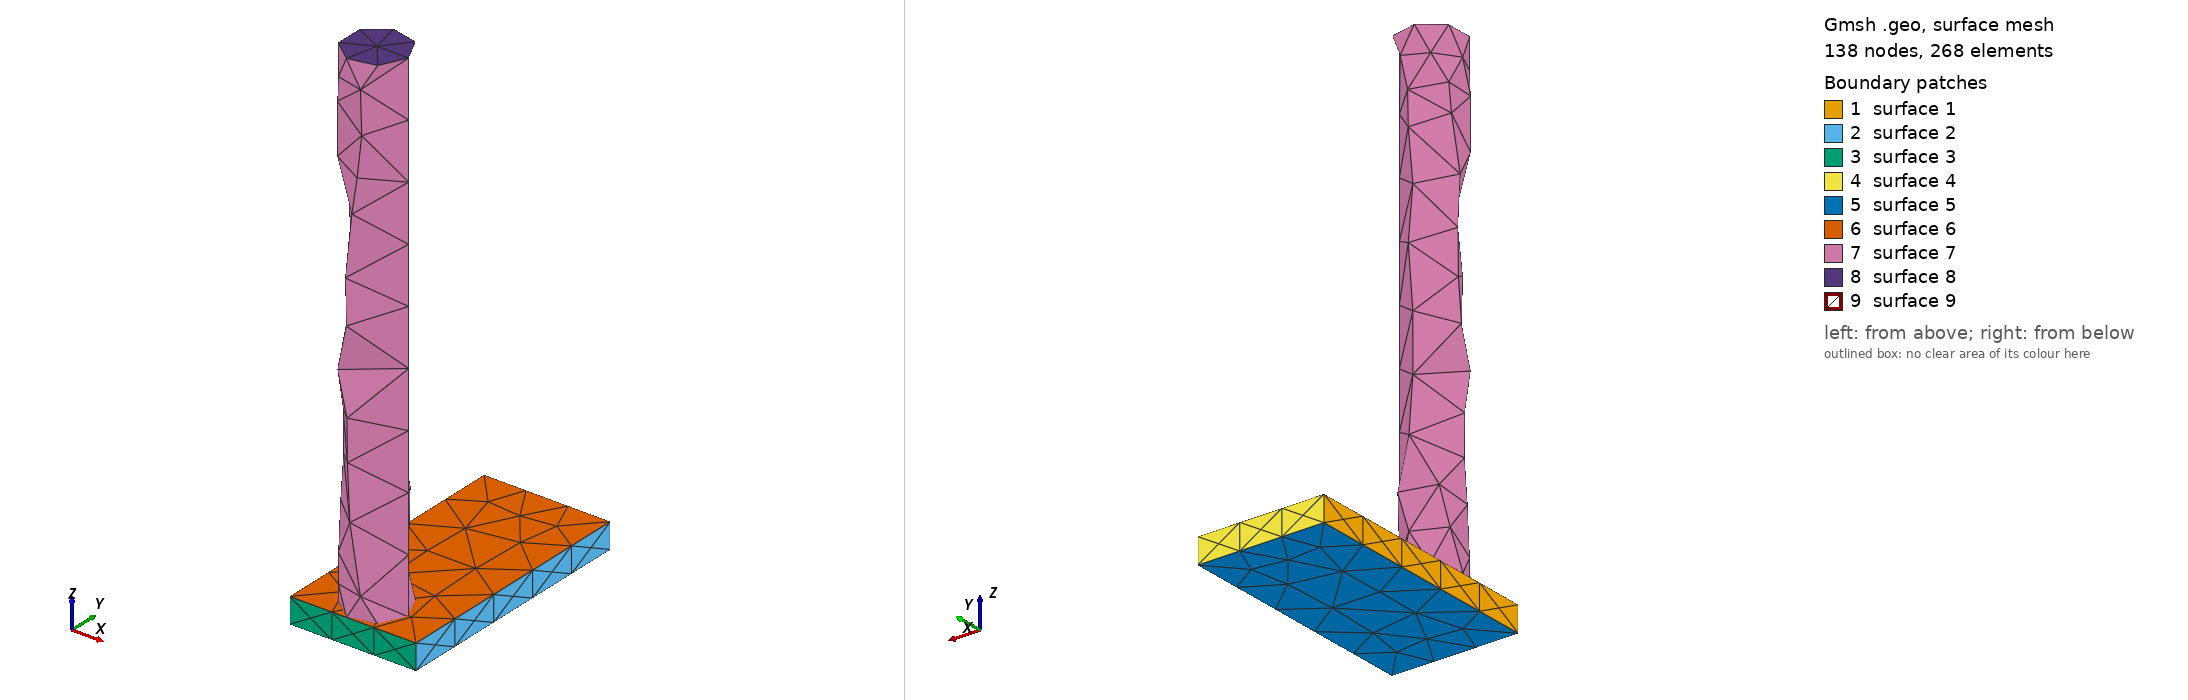

Gmsh geometry script, surface-meshed: 138 nodes, 268 surface elements. Boundary patches (legend numbers): 1 surface 1, 2 surface 2, 3 surface 3, 4 surface 4, 5 surface 5, 6 surface 6, 7 surface 7, 8 surface 8, 9 surface 9. Left view from above one corner, right view from below the opposite corner. A legend entry named surface and a number is a geometric surface outside every physical surface that the script declares. The drawing asked Gmsh for element sizes between 1% and 20% of the model's largest extent; the script's own settings can give other sizes.

=== dwell.geo (drawn) ===
SetFactory("OpenCASCADE");
// AA5083 AFSD remesh stage; coordinates are SI metres.
Box(1) = {-0.025, 0, 0, 0.05, 0.1, 0.01};
Cylinder(2) = {0, 0.0125, 0.00975, 0, 0, 0.2, 0.0125};
Mesh.CharacteristicLengthMin = 0.001;
Mesh.CharacteristicLengthMax = 0.0025;
Physical Volume("workpiece") = {1};
Physical Volume("rod") = {2};
// The named surfaces below are consumed by the stage input deck.
Physical Surface("rod_bottom") = { Surface In BoundingBox{-0.01250001, -1e-08, 0.00974999, 0.01250001, 0.025000010000000003, 0.00975001} };
Physical Surface("rod_top") = { Surface In BoundingBox{-0.01250001, -1e-08, 0.20974999000000003, 0.01250001, 0.025000010000000003, 0.20975001000000001} };
Physical Surface("workpiece_top") = { Surface In BoundingBox{-0.025000010000000003, -1e-08, 0.00999999, 0.025000010000000003, 0.10000001, 0.01000001} };
Physical Surface("workpiece_base") = { Surface In BoundingBox{-0.025000010000000003, -1e-08, -1e-08, 0.025000010000000003, 0.10000001, 1e-08} };
// Active volumes: 1, 2
